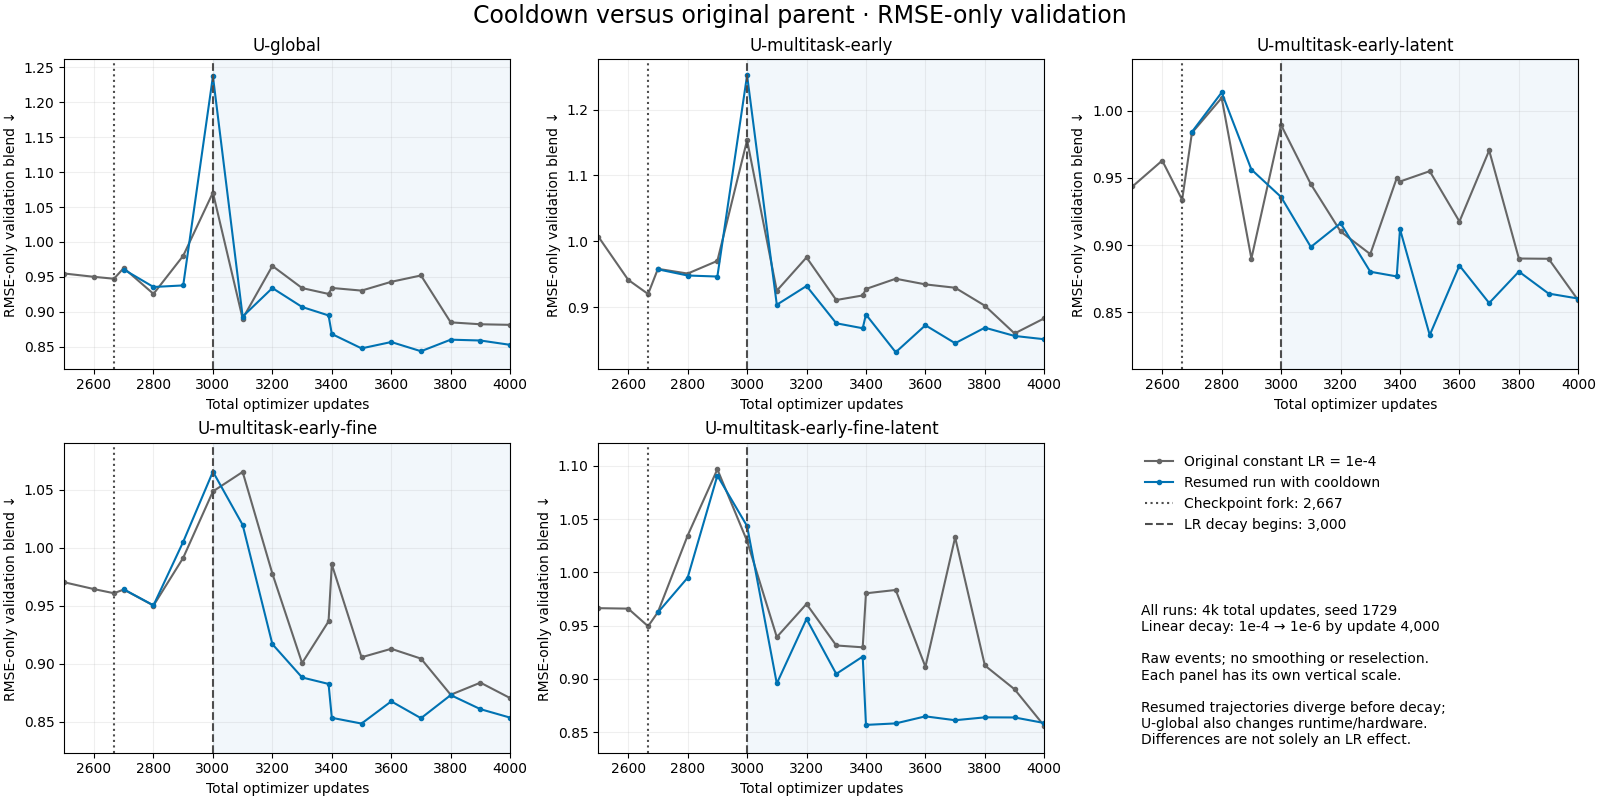

The table this chart was drawn from, first rows:
model, update, rmse_blend
U-global-cooldown, 2700, 0.9606
U-global-cooldown, 2800, 0.9357
U-global-cooldown, 2900, 0.9379
U-global-cooldown, 3000, 1.237
U-global-cooldown, 3100, 0.8934
U-global-cooldown, 3200, 0.9341
U-global-cooldown, 3300, 0.9071
U-global-cooldown, 3389, 0.895
U-global-cooldown, 3400, 0.8684
U-global-cooldown, 3500, 0.8479
U-global-cooldown, 3600, 0.857
U-global-cooldown, 3700, 0.8438
U-global-cooldown, 3800, 0.8603
U-global-cooldown, 3900, 0.8591
U-global-cooldown, 4000, 0.8529
U-multitask-early-cooldown, 2700, 0.9576
U-multitask-early-cooldown, 2800, 0.9482
U-multitask-early-cooldown, 2900, 0.9466
U-multitask-early-cooldown, 3000, 1.252
U-multitask-early-cooldown, 3100, 0.9038
U-multitask-early-cooldown, 3200, 0.9323
U-multitask-early-cooldown, 3300, 0.8757
U-multitask-early-cooldown, 3389, 0.8681
U-multitask-early-cooldown, 3400, 0.889
U-multitask-early-cooldown, 3500, 0.8317
U-multitask-early-cooldown, 3600, 0.8727
U-multitask-early-cooldown, 3700, 0.8454
U-multitask-early-cooldown, 3800, 0.869
U-multitask-early-cooldown, 3900, 0.8565
U-multitask-early-cooldown, 4000, 0.8515
U-multitask-early-latent-cooldown, 2700, 0.9842
U-multitask-early-latent-cooldown, 2800, 1.014
U-multitask-early-latent-cooldown, 2900, 0.9562
U-multitask-early-latent-cooldown, 3000, 0.9358
U-multitask-early-latent-cooldown, 3100, 0.8987
U-multitask-early-latent-cooldown, 3200, 0.9163
U-multitask-early-latent-cooldown, 3300, 0.8803
U-multitask-early-latent-cooldown, 3389, 0.8768
U-multitask-early-latent-cooldown, 3400, 0.9119
U-multitask-early-latent-cooldown, 3500, 0.8332
U-multitask-early-latent-cooldown, 3600, 0.8849
U-multitask-early-latent-cooldown, 3700, 0.857
U-multitask-early-latent-cooldown, 3800, 0.8804
U-multitask-early-latent-cooldown, 3900, 0.864
U-multitask-early-latent-cooldown, 4000, 0.8603
U-multitask-early-fine-cooldown, 2700, 0.9641
U-multitask-early-fine-cooldown, 2800, 0.9503
U-multitask-early-fine-cooldown, 2900, 1.005
U-multitask-early-fine-cooldown, 3000, 1.066
U-multitask-early-fine-cooldown, 3100, 1.02
U-multitask-early-fine-cooldown, 3200, 0.9169
U-multitask-early-fine-cooldown, 3300, 0.8881
U-multitask-early-fine-cooldown, 3389, 0.8826
U-multitask-early-fine-cooldown, 3400, 0.8534
U-multitask-early-fine-cooldown, 3500, 0.8484
U-multitask-early-fine-cooldown, 3600, 0.8675
U-multitask-early-fine-cooldown, 3700, 0.853
U-multitask-early-fine-cooldown, 3800, 0.8729
U-multitask-early-fine-cooldown, 3900, 0.8608
U-multitask-early-fine-cooldown, 4000, 0.8535
... 15 more rows
